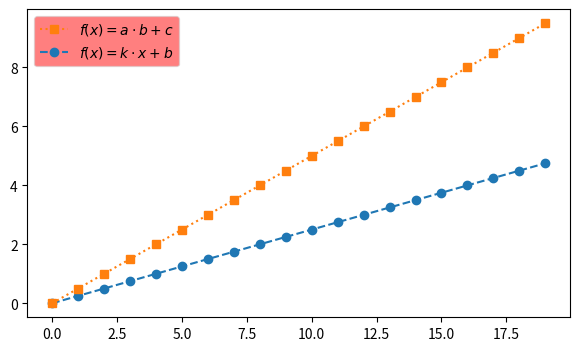

Recreate this plot in Python.
import numpy as np
import matplotlib.pyplot as plt

fig=plt.figure(figsize=(7,4))
ax=fig.add_subplot()
#ax.plot(np.arange(0,5,0.25))
line1, =ax.plot(np.arange(0,5,0.25),'--o',label='line1')#в самом начале где объявляется переменная,обязательно после нее нужна запятая,пиздец как обязательно,ато не будет видно это ебучее окно с подсказкой по названиям осей
#ax.plot(np.arange(0,10,0.5))
line2, =ax.plot(
    np.arange(0,10,0.5),
    ':s',label='line2')
#в самом начале где объявляется переменная,обязательно после нее нужна запятая,пиздец как обязательно,ато не будет видно это ебучее окно с подсказкой по названиям осей
#ax.legend((line1,line2),['Линия2','Линия'],loc='upper right')
ax.legend((line2,line1),[r'$f(x) =a \cdot b+c$',r'$f(x)=k \cdot x+b$'],facecolor='r',framealpha=0.5)

plt.show()